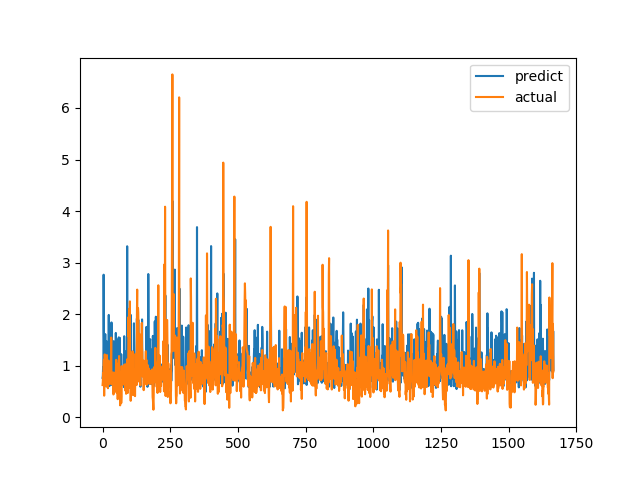

Data behind this chart, as committed beside it:
predict, actual
0.764, 0.6238
0.7987, 0.6915
0.9712, 0.8558
0.768, 0.7094
2.765, 1.015
1.716, 1.116
1.149, 0.4183
0.6655, 1.002
0.6846, 1.219
0.7189, 1.143
1.613, 0.6528
0.8185, 0.6747
1.4, 0.601
1.248, 0.6695
0.8401, 0.6538
1.472, 0.7814
1.38, 1.206
0.5907, 0.8469
0.6538, 0.8286
0.8104, 0.6482
0.833, 0.5624
0.5869, 0.7183
0.6674, 1.1
1.985, 0.9542
0.7518, 0.729
1.076, 0.6694
0.6087, 0.8631
0.7973, 0.6465
0.7925, 0.8223
0.8985, 0.9236
0.9614, 0.8301
0.6229, 1.067
0.8415, 1.546
1.84, 0.6827
1.024, 0.6386
0.6443, 0.6464
0.6724, 0.6881
0.8182, 0.7274
1.414, 0.65
1.289, 0.8694
0.7198, 0.4409
1.476, 0.4519
0.6058, 0.7575
0.7137, 0.4952
1.395, 0.6851
0.7298, 0.7244
0.9809, 0.8654
0.825, 0.74
0.8699, 0.8071
1.635, 0.8204
1.101, 1.114
0.9433, 1.109
0.7856, 0.4751
0.8244, 1.039
0.7477, 0.9458
1.507, 0.7878
0.6538, 0.3505
0.894, 0.9368
0.7302, 0.9868
0.5511, 0.647
... 1,607 more rows
